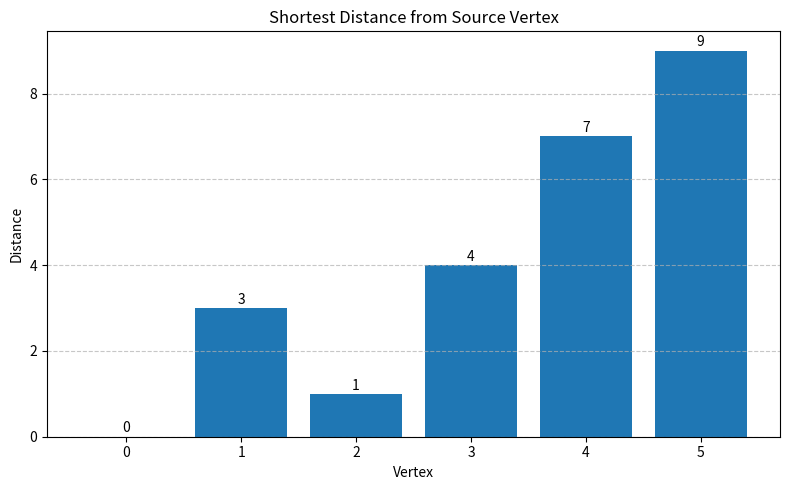

Source code (Python):
import heapq
import matplotlib.pyplot as plt


def dijkstra(graph, source):
    """
    Dijkstra's Algorithm using Min-Heap

    Time Complexity: O((V + E) log V)
    Space Complexity: O(V)
    """

    n = len(graph)

    dist = [float('inf')] * n
    prev = [None] * n

    dist[source] = 0

    pq = [(0, source)]  # (distance, vertex)
    visited = set()

    while pq:
        d, u = heapq.heappop(pq)

        if u in visited:
            continue

        visited.add(u)

        for v, w in graph[u]:
            if dist[u] + w < dist[v]:
                dist[v] = dist[u] + w
                prev[v] = u
                heapq.heappush(pq, (dist[v], v))

    return dist, prev


def reconstruct_path(prev, source, target):
    path = []
    node = target

    while node is not None:
        path.append(node)
        node = prev[node]

    path.reverse()

    if path and path[0] == source:
        return path

    return []


# ---------------- Graph Definition ----------------

graph = {
    0: [(1, 4), (2, 1)],
    1: [(3, 1)],
    2: [(1, 2), (3, 5)],
    3: [(4, 3)],
    4: [(5, 2)],
    5: []
}

source = 0

# Run Dijkstra Algorithm
dist, prev = dijkstra(graph, source)

# ---------------- Display Output ----------------

print(f"\nShortest Paths from Vertex {source}\n")

print(f'{"Vertex":>8} {"Distance":>10} {"Path":>30}')
print("-" * 55)

for v in range(len(graph)):
    path = reconstruct_path(prev, source, v)
    path_str = " -> ".join(map(str, path)) if path else "No Path"

    d = dist[v] if dist[v] != float('inf') else "INF"

    print(f"{v:>8} {str(d):>10} {path_str:>30}")

# ---------------- Bar Graph ----------------

vertices = list(range(len(graph)))
distances = [d if d != float('inf') else 0 for d in dist]

plt.figure(figsize=(8, 5))

bars = plt.bar(vertices, distances)

# Display distance values on bars
for bar, value in zip(bars, distances):
    plt.text(
        bar.get_x() + bar.get_width() / 2,
        value + 0.1,
        str(value),
        ha='center',
        fontsize=10
    )

plt.title("Shortest Distance from Source Vertex")
plt.xlabel("Vertex")
plt.ylabel("Distance")
plt.xticks(vertices)
plt.grid(axis='y', linestyle='--', alpha=0.7)

plt.tight_layout()
plt.show()
